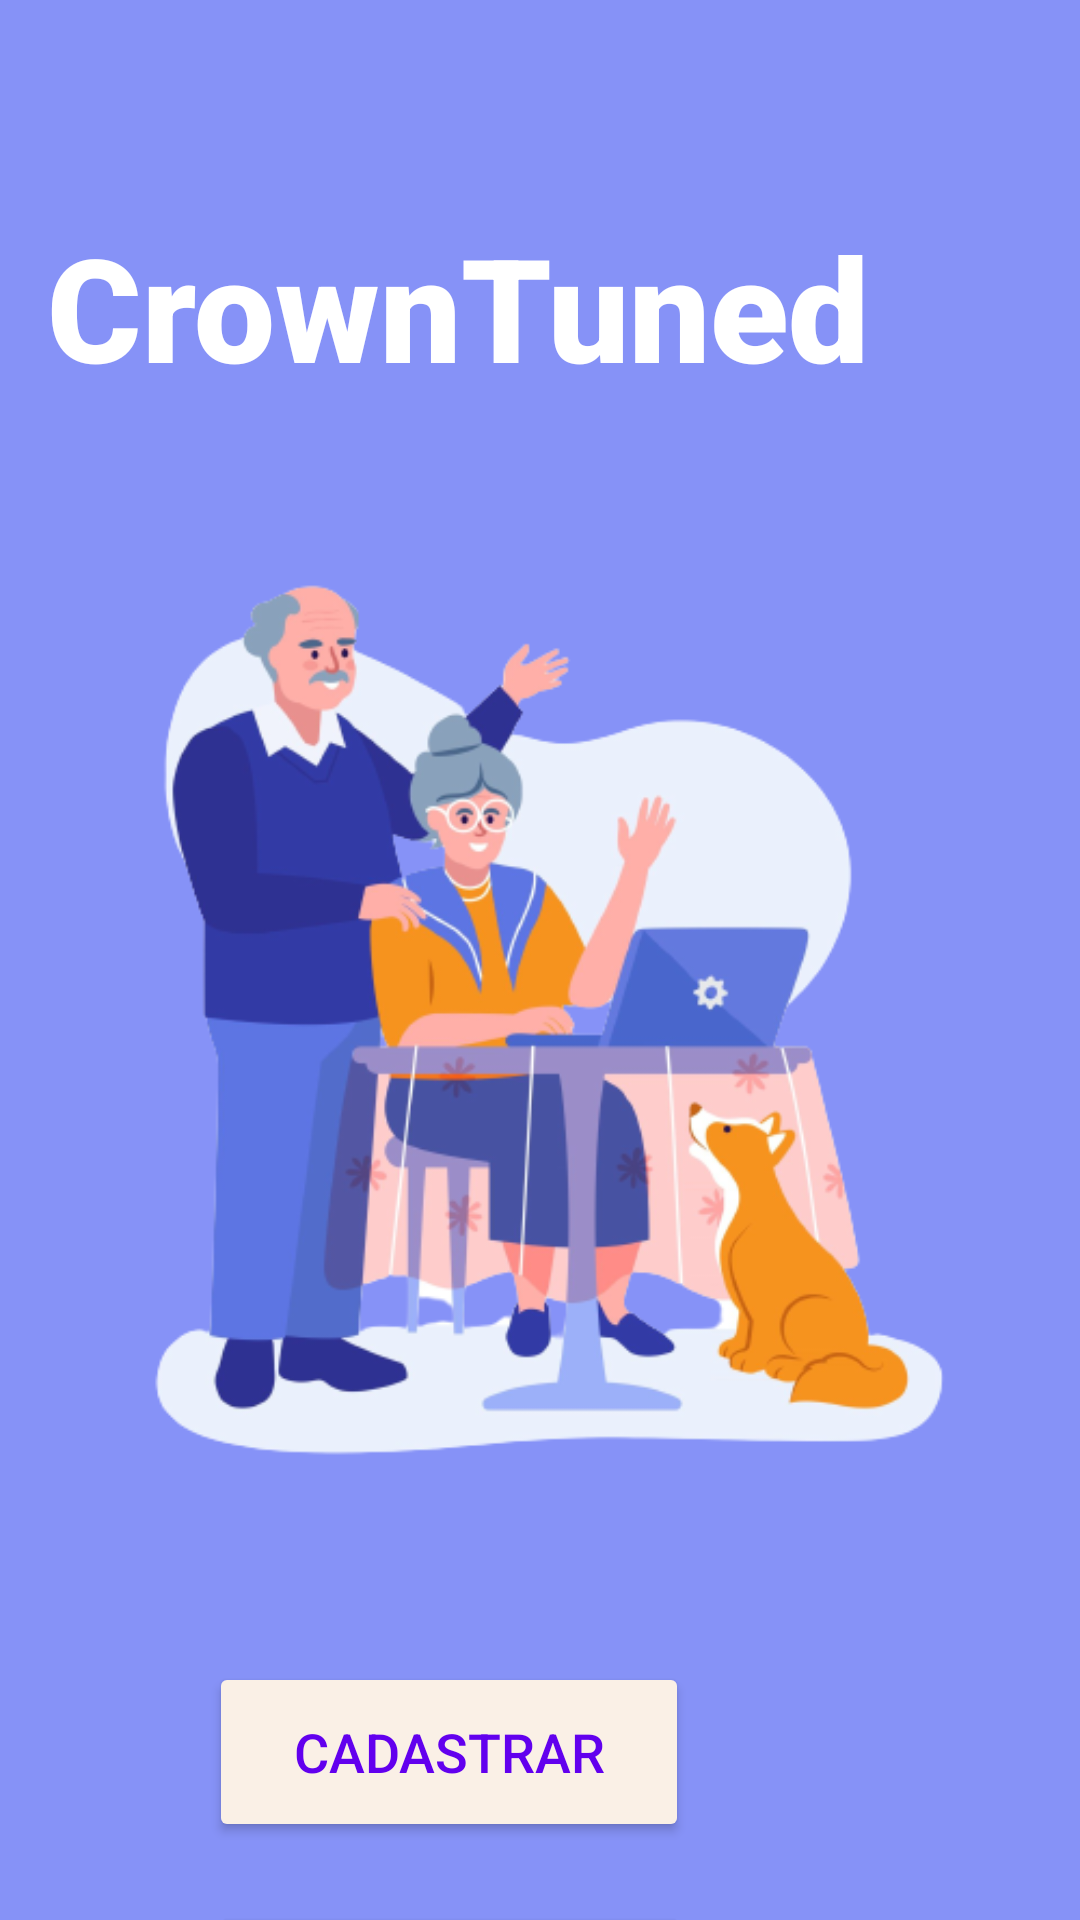

The Android layout XML behind this screen, and the referenced resources:
<!-- AndroidManifest.xml: application theme Theme.Tcc -->
<!-- res/layout/activity_main_splash.xml -->
<?xml version="1.0" encoding="utf-8"?>
<androidx.appcompat.widget.LinearLayoutCompat xmlns:android="http://schemas.android.com/apk/res/android"
    xmlns:app="http://schemas.android.com/apk/res-auto"
    xmlns:tools="http://schemas.android.com/tools"
    android:layout_width="match_parent"
    android:layout_height="match_parent"
    android:background="@color/lavender"
    tools:context=".app.MainActivity">


    <ImageView
        android:id="@+id/imageView"
        android:layout_width="wrap_content"
        android:layout_height="wrap_content"
        android:layout_marginTop="90dp"
        app:srcCompat="@drawable/logo" />

    <TextView
        android:id="@+id/txtTitulo"
        android:layout_width="wrap_content"
        android:layout_height="wrap_content"
        android:fontFamily="sans-serif-black"
        android:text="CrownTuned"
        android:layout_marginTop="70dp"
        android:layout_marginLeft="-345dp"
        android:textAlignment="center"
        android:textColor="@color/white"
        android:textSize="48sp" />

    <Button
        android:layout_width="160dp"
        android:layout_height="60dp"
        android:text="Cadastrar"
        android:id="@+id/btn_cadastrar"
        android:textSize="18sp"
        android:layout_marginTop="540dp"
        android:backgroundTint="@color/offWhite"
        android:textColor="@color/purple_500"
        app:cornerRadius="20dp"
        android:layout_marginLeft="-220dp"/>

    <Button
        android:layout_width="160dp"
        android:layout_height="60dp"
        android:text="Iniciar"
        android:id="@+id/btn_iniciar"
        android:textSize="18sp"
        android:layout_marginTop="620dp"
        android:backgroundTint="@color/offWhite"
        android:textColor="@color/purple_500"
        app:cornerRadius="20dp"
        android:layout_marginLeft="-160dp"/>
</androidx.appcompat.widget.LinearLayoutCompat>
<!-- resources referenced by this layout -->
<resources>
  <color name="lavender">#8692f7</color>
  <color name="offWhite">#faf0e6</color>
  <color name="purple_500">#FF6200EE</color>
  <color name="white">#FFFFFFFF</color>
  <!-- drawable logo: png bitmap (drawable, 113162 bytes) -->
  <style name="Theme.Tcc" parent="Theme.MaterialComponents.DayNight.DarkActionBar">
          <item name="colorPrimary">@color/lavender</item>
          <item name="colorPrimaryVariant">@color/lavender</item>
          <item name="colorOnPrimary">@color/white</item>
          
          <item name="colorSecondary">@color/teal_200</item>
          <item name="colorSecondaryVariant">@color/teal_700</item>
          <item name="colorOnSecondary">@color/black</item>
          
          <item name="android:statusBarColor">?attr/colorPrimaryVariant</item>
          
      </style>
  <color name="teal_200">#FF03DAC5</color>
  <color name="teal_700">#FF018786</color>
  <color name="black">#FF000000</color>
</resources>
